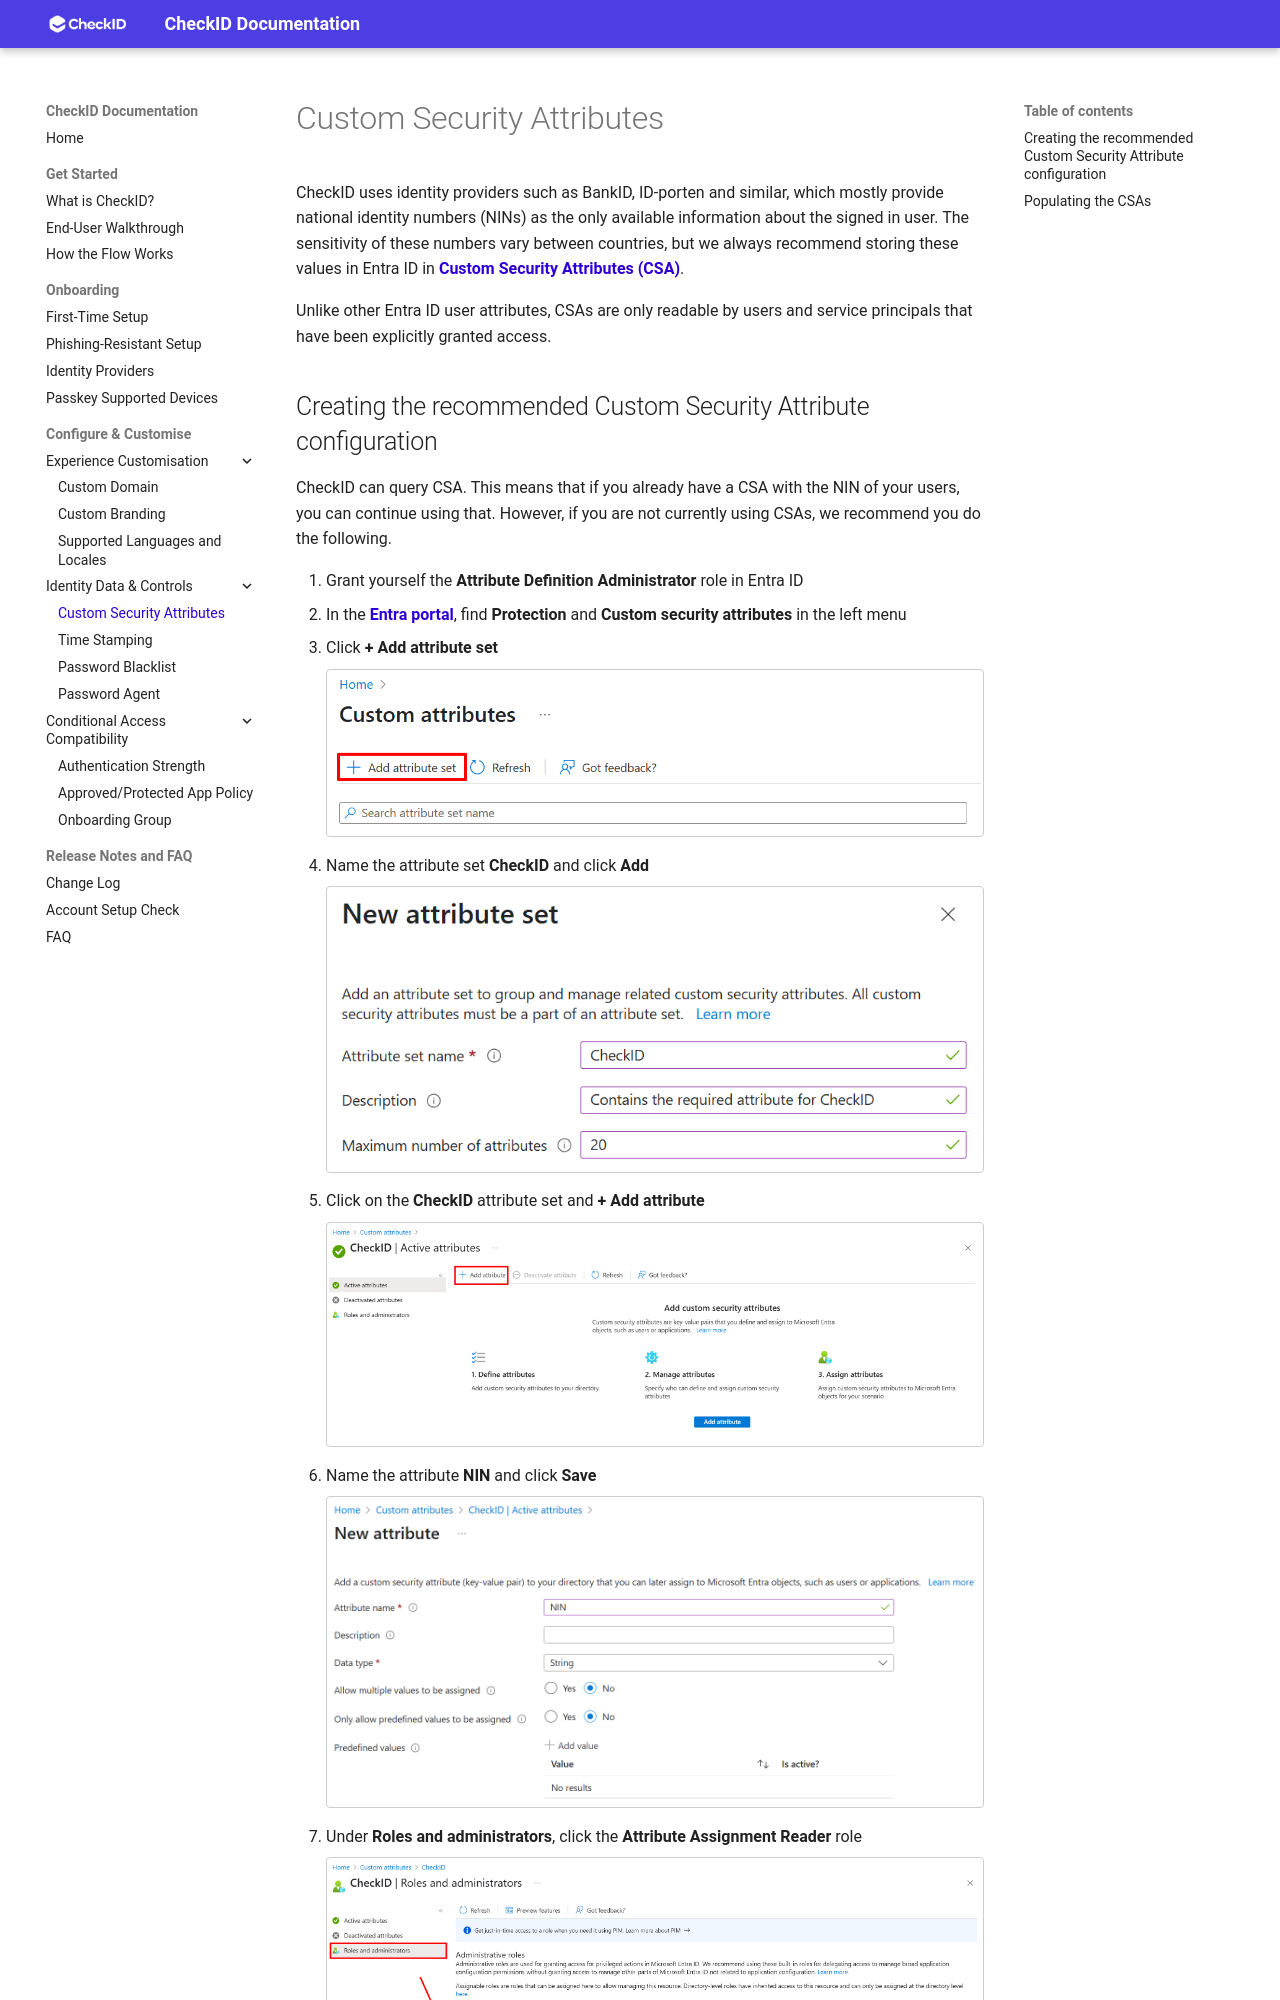

repository: fortytwoservices/checkid-public-docs · page: Guides/Custom-Security-Attributes/index.html · generator: mkdocs

# Custom Security Attributes

CheckID uses identity providers such as BankID, ID-porten and similar, which mostly provide national identity numbers (NINs) as the only available information about the signed in user. The sensitivity of these numbers vary between countries, but we always recommend storing these values in Entra ID in [**Custom Security Attributes (CSA)**](https://learn.microsoft.com/entra/fundamentals/custom-security-attributes-overview).

Unlike other Entra ID user attributes, CSAs are only readable by users and service principals that have been explicitly granted access.

## Creating the recommended Custom Security Attribute configuration

CheckID can query CSA. This means that if you already have a CSA with the NIN of your users, you can continue using that. However, if you are not currently using CSAs, we recommend you do the following.

1. Grant yourself the **Attribute Definition Administrator** role in Entra ID
2. In the [**Entra portal**](https://entra.microsoft.com), find **Protection** and **Custom security attributes** in the left menu
3. Click **+ Add attribute set**

    ![Add custom security attribute](./media/20250410202547.png)

4. Name the attribute set **CheckID** and click **Add**

    ![Create CheckID attribute set](./media/20250410204927.png)

5. Click on the **CheckID** attribute set and **+ Add attribute**

    ![Add attribute to CheckID set](./media/20250410205300.png)

6. Name the attribute **NIN** and click **Save**

    ![Add NIN attribute](./media/20250410205404.png)

7. Under **Roles and administrators**, click the **Attribute Assignment Reader** role

    ![Add Attribute Assignment Reader role](./media/20250410205512.png)

8. Click **+ Add assignments**

    ![Add CSA attribute assignment](./media/20250410205651.png)

9. Find the **CheckID** Enterprise Application and click **Add**

    ![Assign CheckID enterprise app](./media/20250410205735.png)
